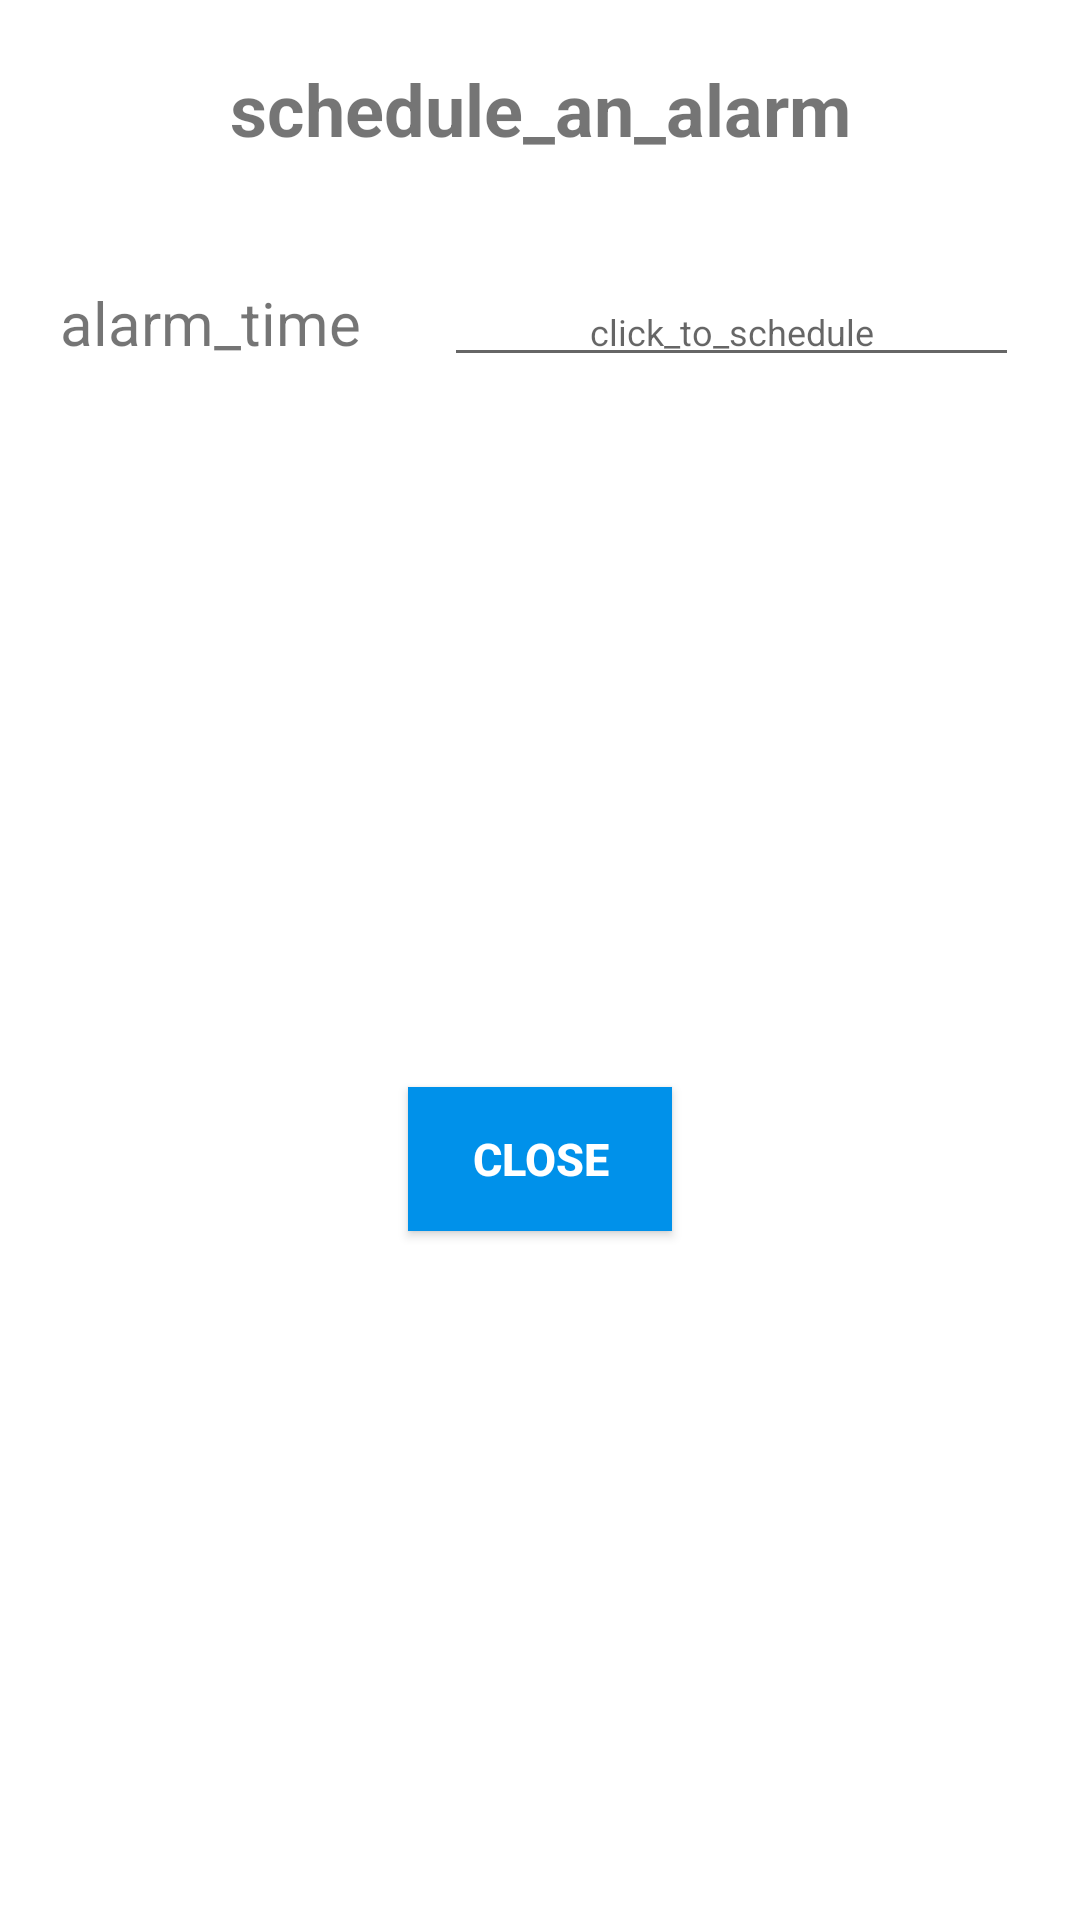

Reconstruct the res/layout file that produces this screen, plus the resources it refers to.
<!-- AndroidManifest.xml: application theme Theme.WeatheAppWorld -->
<!-- res/layout/activity_alarm_scheduler.xml -->
<?xml version="1.0" encoding="utf-8"?>
<androidx.constraintlayout.widget.ConstraintLayout xmlns:android="http://schemas.android.com/apk/res/android"
    xmlns:app="http://schemas.android.com/apk/res-auto"
    xmlns:tools="http://schemas.android.com/tools"
    android:layout_width="match_parent"
    android:layout_height="match_parent"
    tools:context=".simplealarm.AlarmScheduler">

    <TextView
        android:id="@+id/textViewConfig"
        android:layout_width="wrap_content"
        android:layout_height="wrap_content"
        android:layout_marginTop="20dp"
        android:text="schedule_an_alarm"

        android:textSize="24sp"
        android:textStyle="bold"
        app:layout_constraintEnd_toEndOf="parent"
        app:layout_constraintStart_toStartOf="parent"
        app:layout_constraintTop_toTopOf="parent" />

    <LinearLayout
        android:id="@+id/linearLayout"
        android:layout_width="match_parent"
        android:layout_height="40dp"
        android:orientation="horizontal"
        android:layout_marginTop="40dp"
        app:layout_constraintEnd_toEndOf="parent"
        app:layout_constraintStart_toStartOf="parent"
        app:layout_constraintTop_toBottomOf="@+id/textViewConfig">

        <TextView
            android:id="@+id/setTimerLbl"
            android:layout_width="0dp"
            android:layout_height="wrap_content"
            android:layout_marginStart="20dp"
            android:layout_weight=".15"
            android:gravity="left"
            android:text="alarm_time"
            android:textSize="20sp"
            tools:ignore="RtlHardcoded"
            android:layout_marginLeft="20dp" />

        <EditText
            android:id="@+id/editTextTimePicker"
            android:layout_width="wrap_content"
            android:layout_height="wrap_content"
            android:layout_marginEnd="20dp"
            android:layout_weight=".2"
            android:ems="1"
            android:hint="click_to_schedule"
            android:textAlignment="center"
            android:textSize="12sp"
            android:autofillHints=""
            android:layout_marginRight="20dp"
            android:gravity="center_horizontal" />

    </LinearLayout>

    <Button
        android:id="@+id/close"
        android:layout_width="wrap_content"
        android:layout_height="wrap_content"
        android:background="#0091EA"
        android:text="close"
        android:textColor="#FFFFFF"
        android:textSize="15sp"
        android:textStyle="bold"
        app:layout_constraintBottom_toBottomOf="parent"
        app:layout_constraintEnd_toEndOf="parent"
        app:layout_constraintStart_toStartOf="parent"
        app:layout_constraintTop_toBottomOf="@+id/linearLayout" />

</androidx.constraintlayout.widget.ConstraintLayout>
<!-- resources referenced by this layout -->
<resources>
  <style name="Theme.WeatheAppWorld" parent="Theme.MaterialComponents.DayNight.NoActionBar">
          
          <item name="colorPrimary">@color/purple_500</item>
          <item name="colorPrimaryVariant">#141932</item>
          <item name="colorOnPrimary">@color/white</item>
          
          <item name="colorSecondary">@color/teal_200</item>
          <item name="colorSecondaryVariant">@color/teal_700</item>
          <item name="colorOnSecondary">@color/black</item>
          
          <item name="android:statusBarColor" tools:targetApi="l">?attr/colorPrimaryVariant</item>
          
      </style>
  <color name="purple_500">#FF6200EE</color>
  <color name="white">#FFFFFFFF</color>
  <color name="teal_200">#FF03DAC5</color>
  <color name="teal_700">#FF018786</color>
  <color name="black">#FF000000</color>
</resources>
